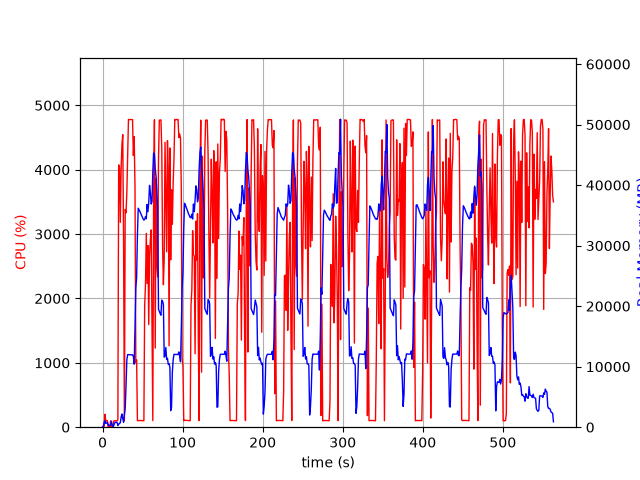

The data file committed next to this chart (first rows):
elapsed_time, nproc, cpu, mem_real, mem_virtual
3.886222839355469e-05, 1, 0.0, 7.633, 3185
1.006, 2, 23.8, 66.17, 250
2.014, 5, 12.9, 833.2, 2941
3.021, 5, 200.5, 1068, 3198
4.029, 3, 102.2, 606.3, 2083
5.036, 3, 99.3, 703.5, 2179
6.044, 3, 100.2, 797.1, 2291
7.051, 3, 0.0, 273.1, 1633
8.059, 3, 3.0, 323.9, 1707
9.067, 3, 1.0, 242.6, 1627
10.08, 3, 99.2, 394.1, 1747
11.08, 7, 6.0, 987.3, 3545
12.09, 4, 3.0, 426.1, 2138
13.1, 1, 2.0, 22.74, 125.2
14.11, 1, 99.3, 325, 1340
15.11, 1, 99.3, 681, 3266
16.12, 1, 100.2, 815.1, 2754
17.13, 1, 100.2, 811.4, 2754
18.14, 1, 100.1, 811.4, 2754
19.15, 1, 113.9, 288.8, 6736
20.16, 1, 4075, 513.7, 6736
21.18, 1, 4028, 607.2, 6772
22.2, 1, 3182, 766.5, 7344
23.22, 1, 4020, 1664, 7344
24.24, 1, 4392, 2177, 7344
25.25, 1, 4544, 1413, 7352
26.27, 1, 2850, 816.3, 8376
27.28, 1, 100.2, 2072, 9428
28.29, 1, 3382, 3061, 9460
29.34, 1, 3330, 6829, 13862
30.34, 1, 3645, 11106, 25664
31.36, 1, 4183, 11995, 25664
32.38, 1, 4782, 11978, 25664
33.4, 1, 4777, 11978, 25664
34.42, 1, 4780, 11978, 25664
35.44, 1, 4780, 11978, 25664
36.46, 1, 4778, 11961, 25664
37.48, 1, 4778, 11961, 25664
38.49, 1, 4221, 11705, 25664
39.51, 1, 4513, 10416, 26933
40.54, 1, 3736, 16325, 41640
41.55, 1, 999.5, 22961, 41640
42.56, 1, 1046, 24722, 62120
43.57, 1, 102.3, 31793, 62120
44.58, 1, 101.3, 36184, 62120
45.58, 1, 104.3, 35940, 62120
46.59, 1, 103.3, 35681, 62120
47.6, 1, 104.2, 35336, 62120
48.6, 1, 101.3, 35034, 62120
49.61, 1, 101.2, 34732, 62120
50.62, 1, 101.3, 34454, 62120
51.63, 1, 101.2, 34220, 62120
52.63, 1, 1886, 34350, 62120
53.64, 1, 2214, 34780, 62120
54.65, 1, 3011, 34453, 62140
55.66, 1, 2234, 36809, 62140
56.69, 1, 2822, 35607, 62140
57.7, 1, 1594, 37157, 86716
58.71, 1, 2666, 39964, 86716
59.73, 1, 2918, 38751, 86716
... 496 more rows
